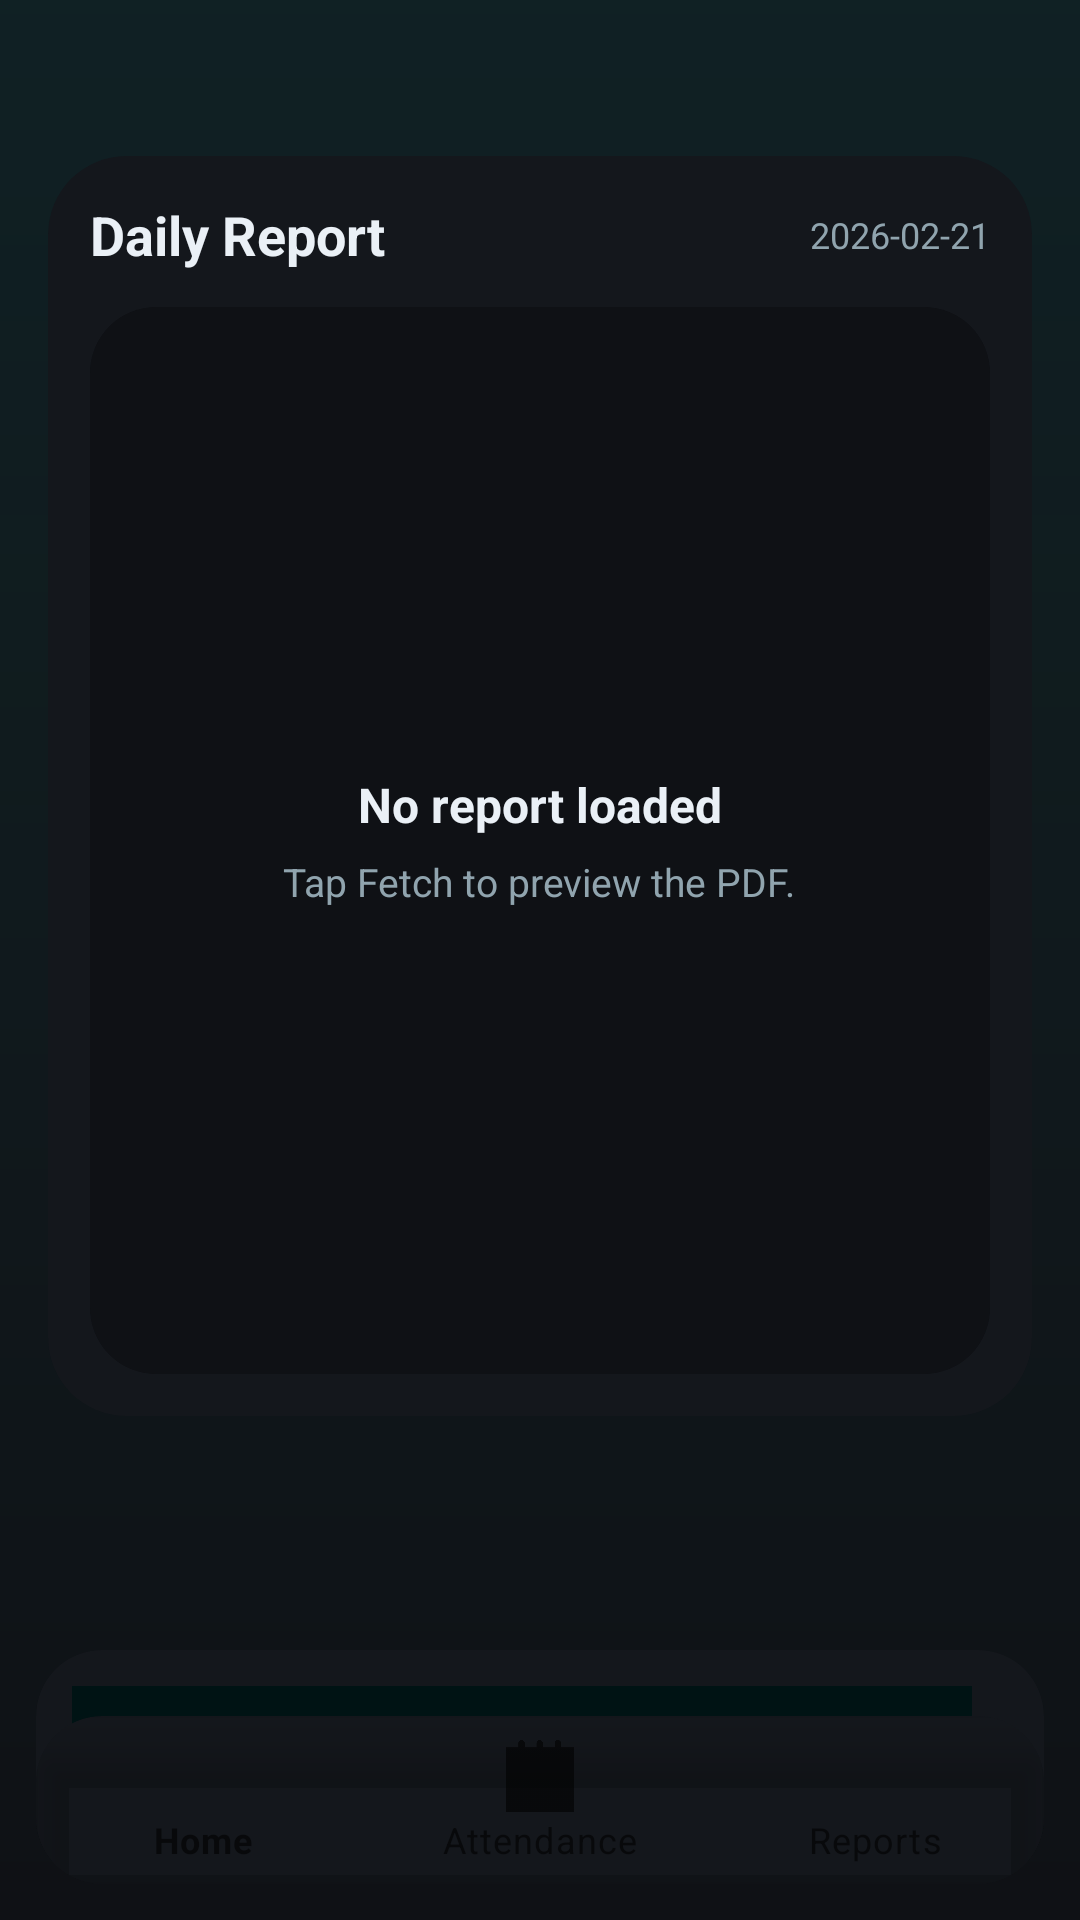

The Android layout XML behind this screen, and the referenced resources:
<!-- AndroidManifest.xml: application theme Theme.ATSAttendance -->
<!-- res/layout/activity_main.xml -->
<?xml version="1.0" encoding="utf-8"?>
<androidx.coordinatorlayout.widget.CoordinatorLayout
    xmlns:android="http://schemas.android.com/apk/res/android"
    xmlns:app="http://schemas.android.com/apk/res-auto"
    xmlns:tools="http://schemas.android.com/tools"
    android:id="@+id/root"
    android:layout_width="match_parent"
    android:layout_height="match_parent"
    android:background="@drawable/bg_screen"
    tools:context=".MainActivity">

    <androidx.core.widget.NestedScrollView
        android:id="@+id/contentScroll"
        android:layout_width="match_parent"
        android:layout_height="match_parent"
        android:paddingTop="36dp"
        android:paddingBottom="230dp"
        android:clipToPadding="false">

        <LinearLayout
            android:layout_width="match_parent"
            android:layout_height="wrap_content"
            android:orientation="vertical"
            android:padding="16dp">

            <com.google.android.material.card.MaterialCardView
                android:id="@+id/previewCard"
                android:layout_width="match_parent"
                android:layout_height="420dp"
                app:cardCornerRadius="26dp"
                app:cardElevation="0dp"
                app:cardBackgroundColor="@color/surface_card">

                <LinearLayout
                    android:layout_width="match_parent"
                    android:layout_height="match_parent"
                    android:orientation="vertical"
                    android:padding="14dp">

                    <LinearLayout
                        android:layout_width="match_parent"
                        android:layout_height="wrap_content"
                        android:gravity="center_vertical"
                        android:orientation="horizontal">

                        <com.google.android.material.textview.MaterialTextView
                            android:layout_width="0dp"
                            android:layout_height="wrap_content"
                            android:layout_weight="1"
                            android:text="Daily Report"
                            android:textColor="@color/text_primary"
                            android:textSize="18sp"
                            android:textStyle="bold" />

                        <com.google.android.material.textview.MaterialTextView
                            android:id="@+id/tvDate"
                            android:layout_width="wrap_content"
                            android:layout_height="wrap_content"
                            android:text="2026-02-21"
                            android:textColor="@color/text_muted"
                            android:textSize="12sp" />
                    </LinearLayout>

                    <com.google.android.material.card.MaterialCardView
                        android:layout_width="match_parent"
                        android:layout_height="0dp"
                        android:layout_marginTop="12dp"
                        android:layout_weight="1"
                        app:cardCornerRadius="22dp"
                        app:cardElevation="0dp"
                        app:cardBackgroundColor="@color/surface_inner">

                        <FrameLayout
                            android:layout_width="match_parent"
                            android:layout_height="match_parent">

                            <ImageView
                                android:id="@+id/pdfView"
                                android:layout_width="match_parent"
                                android:layout_height="match_parent"
                                android:adjustViewBounds="true"
                                android:scaleType="fitCenter"
                                android:padding="12dp"
                                android:contentDescription="@string/app_name"
                                tools:src="@drawable/ic_launcher_foreground" />

                            <LinearLayout
                                android:id="@+id/emptyState"
                                android:layout_width="match_parent"
                                android:layout_height="match_parent"
                                android:gravity="center"
                                android:orientation="vertical"
                                android:padding="22dp"
                                android:background="@drawable/bg_empty_state">

                                <com.google.android.material.textview.MaterialTextView
                                    android:layout_width="wrap_content"
                                    android:layout_height="wrap_content"
                                    android:text="No report loaded"
                                    android:textColor="@color/text_primary"
                                    android:textSize="16sp"
                                    android:textStyle="bold" />

                                <com.google.android.material.textview.MaterialTextView
                                    android:layout_width="wrap_content"
                                    android:layout_height="wrap_content"
                                    android:layout_marginTop="6dp"
                                    android:text="Tap Fetch to preview the PDF."
                                    android:textColor="@color/text_muted"
                                    android:textSize="13sp" />
                            </LinearLayout>

                        </FrameLayout>
                    </com.google.android.material.card.MaterialCardView>

                </LinearLayout>
            </com.google.android.material.card.MaterialCardView>

        </LinearLayout>
    </androidx.core.widget.NestedScrollView>

    <com.google.android.material.card.MaterialCardView
        android:id="@+id/stickyActionsCard"
        android:layout_width="match_parent"
        android:layout_height="wrap_content"
        android:layout_gravity="bottom"
        android:layout_margin="12dp"
        android:layout_marginBottom="104dp"
        app:cardCornerRadius="22dp"
        app:cardElevation="0dp"
        app:cardBackgroundColor="@color/surface_card">

        <LinearLayout
            android:layout_width="match_parent"
            android:layout_height="wrap_content"
            android:orientation="horizontal"
            android:padding="12dp"
            android:gravity="center_vertical">

            <com.google.android.material.button.MaterialButton
                android:id="@+id/fetchReportButton"
                style="@style/PrimaryPillButton"
                android:layout_width="0dp"
                android:layout_height="54dp"
                android:layout_weight="1"
                android:text="Fetch"
                app:icon="@drawable/ic_attendance"
                app:iconGravity="textStart"
                app:iconPadding="10dp" />

            <Space
                android:layout_width="12dp"
                android:layout_height="0dp" />

            <com.google.android.material.button.MaterialButton
                android:id="@+id/downloadReportButton"
                style="@style/OutlinePillButton"
                android:layout_width="0dp"
                android:layout_height="54dp"
                android:layout_weight="1"
                android:text="Download"
                android:visibility="gone"
                app:icon="@drawable/ic_report"
                app:iconGravity="textStart"
                app:iconPadding="10dp" />
        </LinearLayout>
    </com.google.android.material.card.MaterialCardView>

    <com.google.android.material.card.MaterialCardView
        android:id="@+id/bottomNavCard"
        android:layout_width="match_parent"
        android:layout_height="wrap_content"
        android:layout_gravity="bottom"
        android:layout_margin="12dp"
        app:cardCornerRadius="22dp"
        app:cardElevation="0dp"
        app:cardBackgroundColor="@color/surface_card">

        <com.google.android.material.bottomnavigation.BottomNavigationView
            android:id="@+id/bottomNav"
            android:layout_width="match_parent"
            android:layout_height="wrap_content"
            android:background="@android:color/transparent"
            app:menu="@menu/menu_bottom_nav"
            app:itemIconTint="@null"
            app:itemTextColor="@null"
            app:labelVisibilityMode="labeled" />
    </com.google.android.material.card.MaterialCardView>

</androidx.coordinatorlayout.widget.CoordinatorLayout>
<!-- resources referenced by this layout -->
<resources>
  <color name="surface_card">#14171C</color>
  <color name="surface_inner">#0F1115</color>
  <color name="text_muted">#90A4AE</color>
  <color name="text_primary">#EAF0F6</color>
  <!-- drawable bg_empty_state (drawable) -->
  <?xml version="1.0" encoding="utf-8"?>
  <shape xmlns:android="http://schemas.android.com/apk/res/android">
      <solid android:color="#0F1115"/>
      <corners android:radius="22dp"/>
  </shape>
  <!-- drawable bg_screen (drawable) -->
  <?xml version="1.0" encoding="utf-8"?>
  <layer-list xmlns:android="http://schemas.android.com/apk/res/android">
  
      <item>
          <shape>
              <solid android:color="#0F1115"/>
          </shape>
      </item>
  
      
      <item android:top="-200dp">
          <shape>
              <gradient
                  android:startColor="#1A16D6D0"
                  android:endColor="#00000000"
                  android:angle="270"/>
          </shape>
      </item>
  
  </layer-list>
  <!-- drawable ic_attendance: png bitmap (drawable, 7225 bytes) -->
  <!-- drawable ic_launcher_foreground: webp bitmap (mipmap-hdpi, 4190 bytes) -->
  <string name="app_name">ATS Attendance</string>
  <style name="OutlinePillButton" parent="Widget.MaterialComponents.Button.OutlinedButton">
          <item name="cornerRadius">18dp</item>
          <item name="android:textColor">@color/text_primary</item>
          <item name="iconTint">@color/text_primary</item>
          <item name="strokeColor">@color/text_muted</item>
          <item name="strokeWidth">1dp</item>
      </style>
  <style name="PrimaryPillButton" parent="Widget.MaterialComponents.Button">
          <item name="cornerRadius">18dp</item>
          <item name="backgroundTint">@color/accent</item>
          <item name="android:textColor">@color/text_on_accent</item>
          <item name="iconTint">@color/text_on_accent</item>
      </style>
  <style name="Theme.ATSAttendance" parent="Theme.MaterialComponents.DayNight.NoActionBar" />
  <color name="accent">#16D6D0</color>
  <color name="text_on_accent">#001314</color>
</resources>
